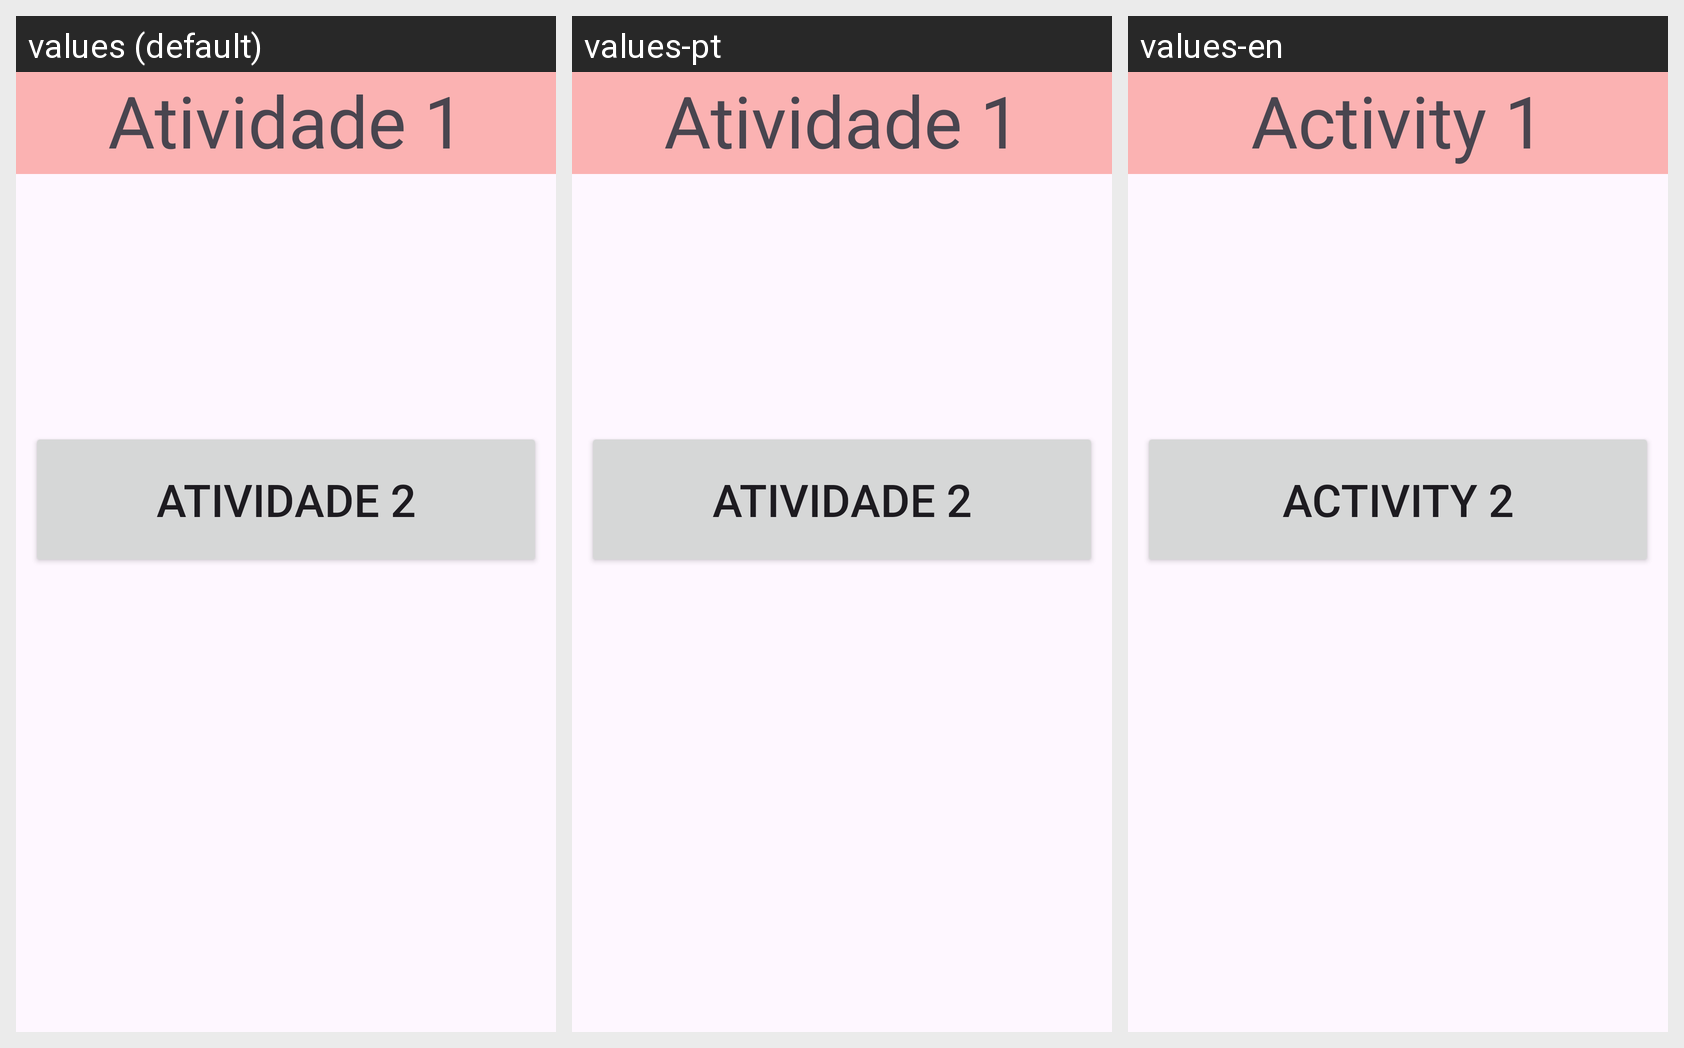

The Android screen below is rendered under several locales of the same app. Produce the string resources it draws, with the default and per-locale values.
Android screen res/layout/activity_at1.xml rendered under 3 locales, left to right: values (default), values-pt, values-en. Device: Nexus 5 (rendered at 1080×1920; each locale shown at half size, 540×960, under a caption strip naming it); theme Theme.AulasCM.
Strings drawn on this screen, with the default value and each locale's value (text and hints the layout hard-codes appear in the picture but are not listed):

atividade_1
  values: Atividade 1
  values-pt: Atividade 1
  values-en: Activity 1

atividade_2
  values: Atividade 2
  values-pt: Atividade 2
  values-en: Activity 2
